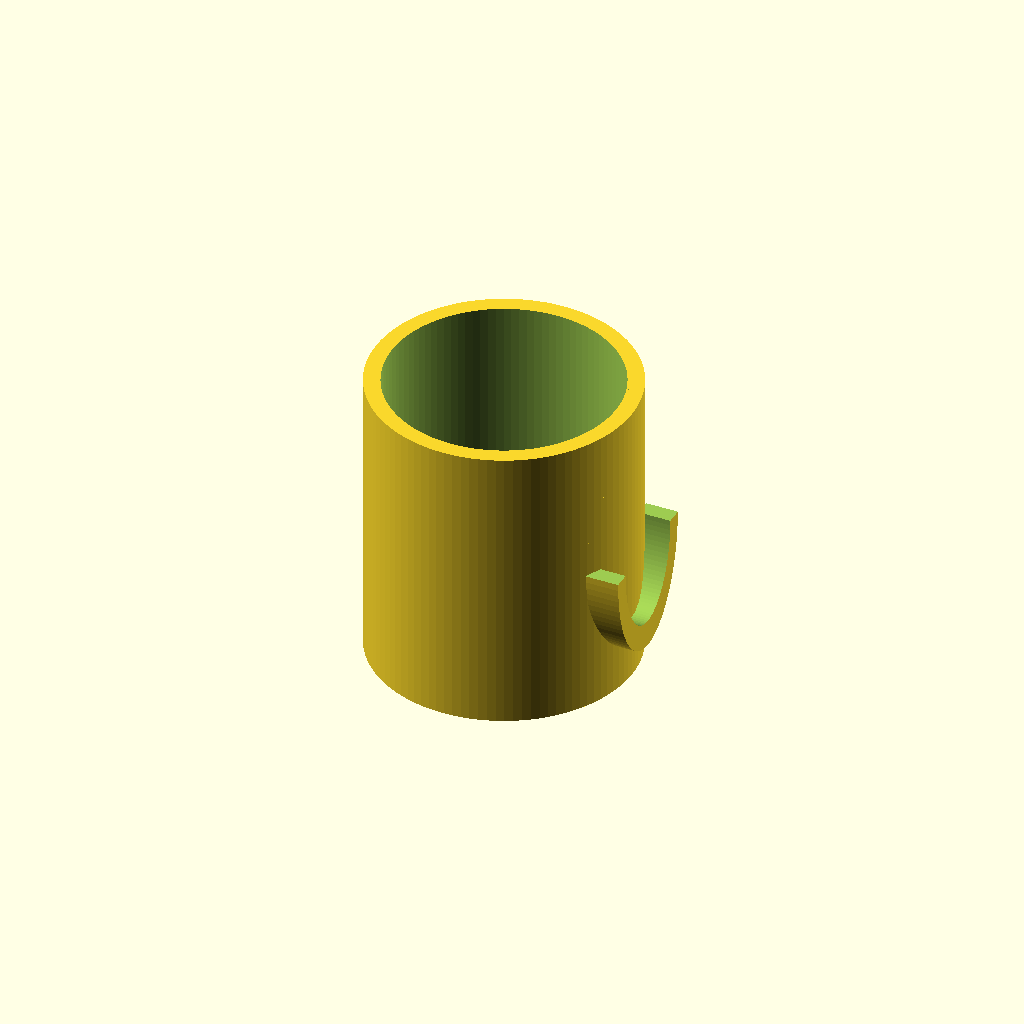
Cell 1: the model at its default parameters.
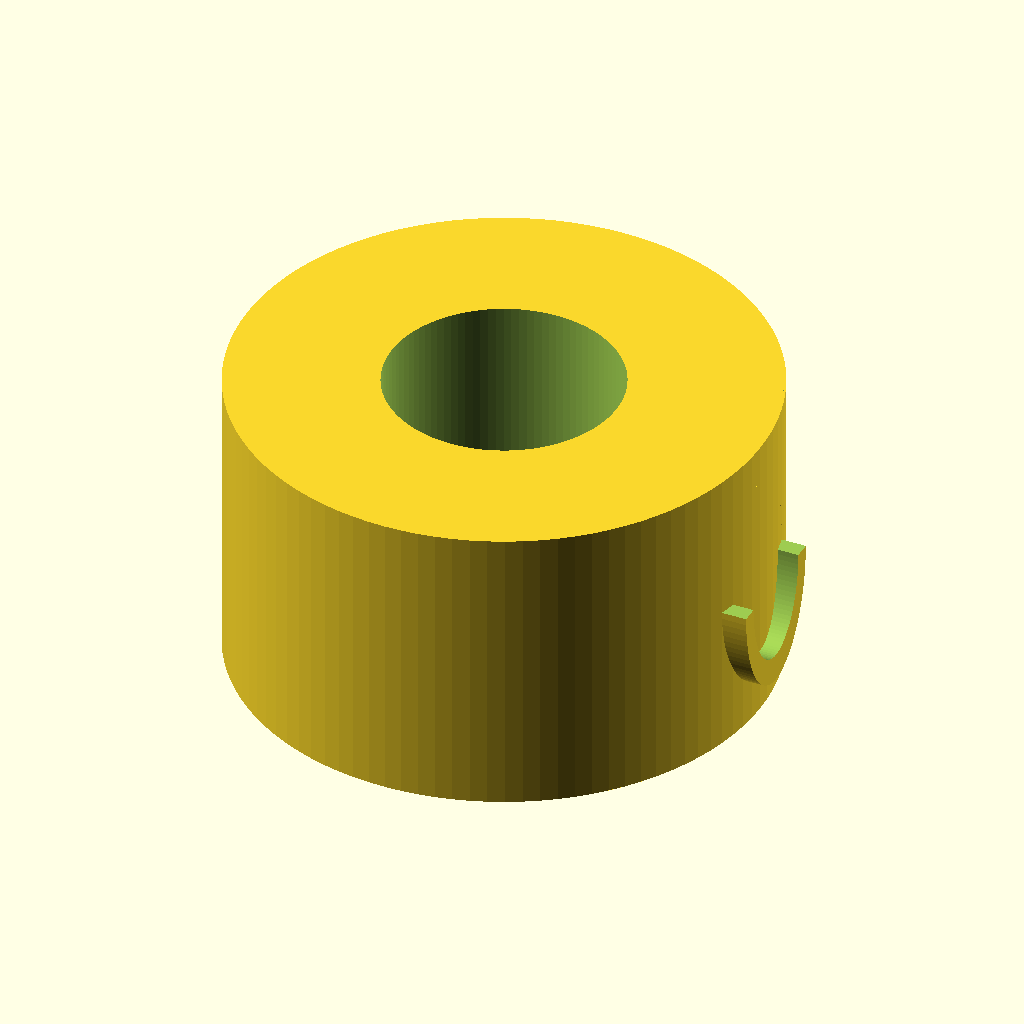
Cell 2: the same model with outer_dia = 160.
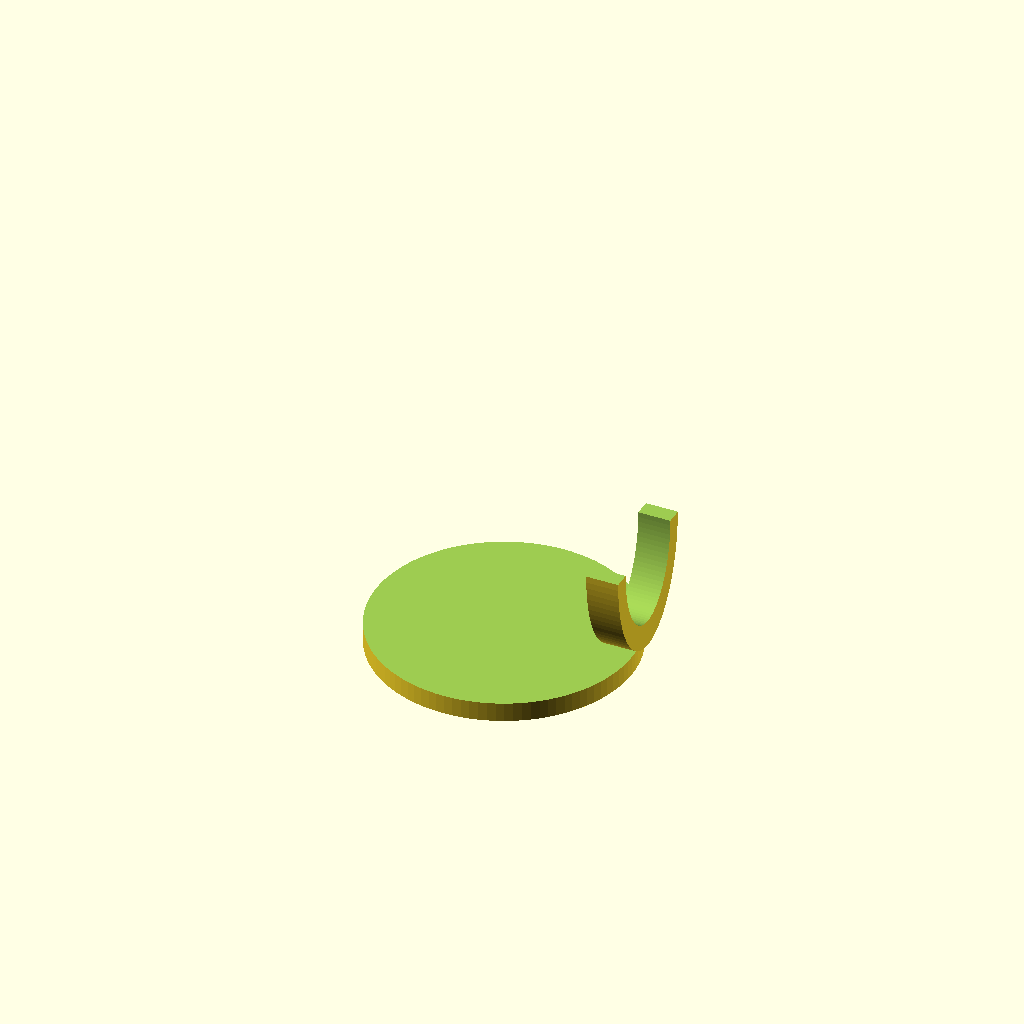
Cell 3 — inner_dia set to 140, the other parameters unchanged.
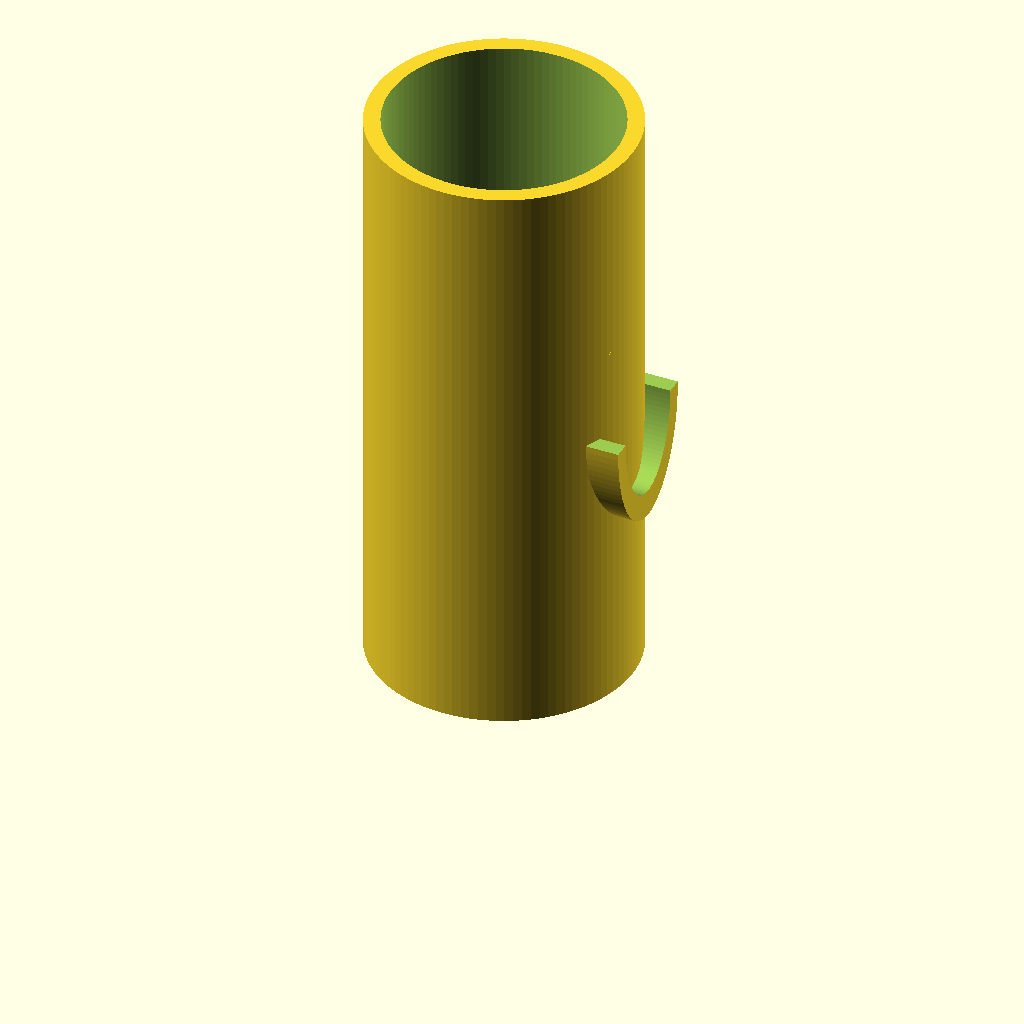
Cell 4: height = 180 (everything else at default).
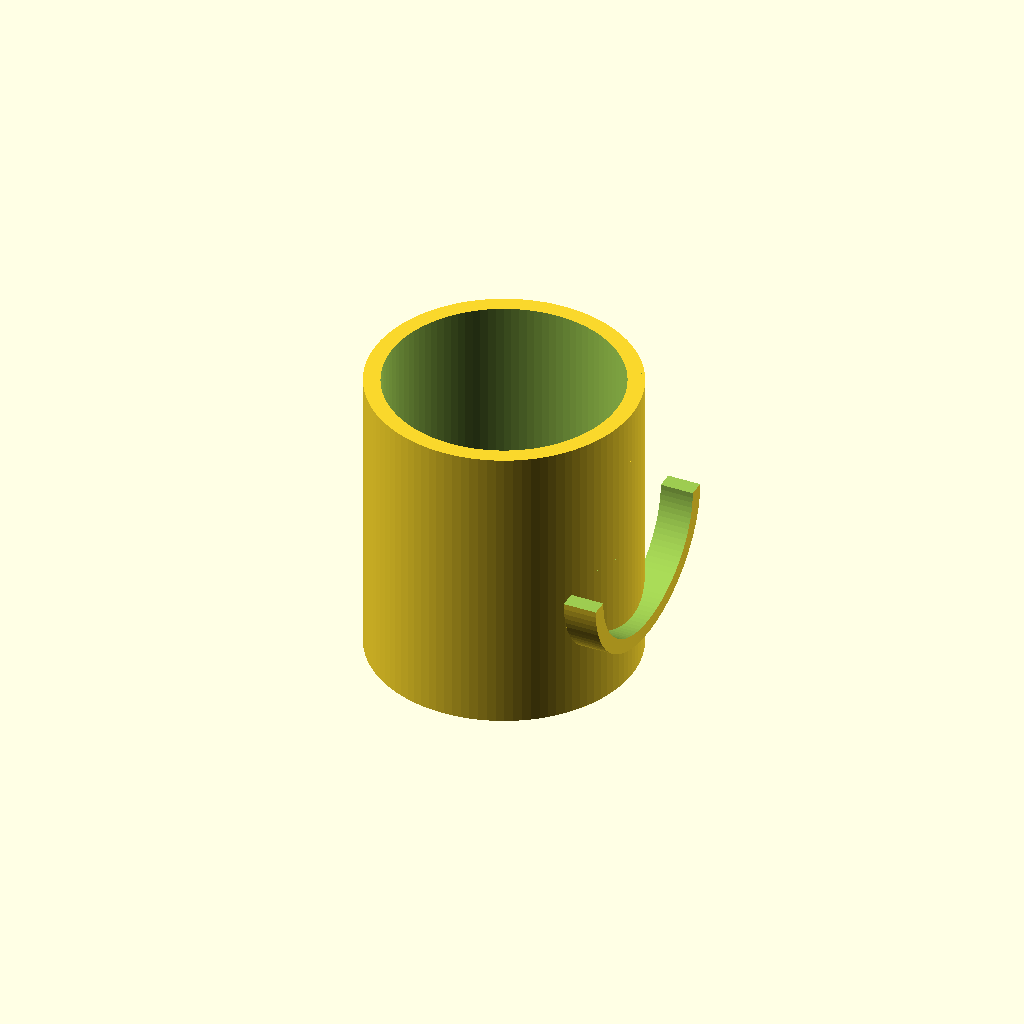
Cell 5: handle_void_h = 60 (everything else at default).
All cells are drawn from one camera (rotation 55°, 0°, 25°, orthographic, colour scheme Cornfield), so only the parameter changes between them.
The OpenSCAD source (results/tier-2-offset-handle-mug/bare_gemma-4-31b-it-5f539603b191-2026-10-06T19-38-47-281Z/final.scad):
$fn = 100;

// Parameters
outer_dia = 80;
inner_dia = 70;
height = 90;
bottom_thickness = 6;
wall_thickness = (outer_dia - inner_dia) / 2;

handle_void_h = 30;
handle_void_w = 25;
handle_thickness = 10; // thickness of the handle "wire"

union() {
    // --- Mug Body ---
    difference() {
        // Outer shell
        cylinder(h = height, d = outer_dia);
        
        // Inner hollow
        translate([0, 0, bottom_thickness])
            cylinder(h = height - bottom_thickness + 1, d = inner_dia);
    }

    // --- Handle ---
    // Positioned at +X axis, centered vertically
    translate([outer_dia / 2, 0, height / 2])
    rotate([0, 90, 0]) 
    // Scale the X-axis (which is the handle's width extension) 
    // to achieve the specific void width while keeping height circular
    scale([handle_void_w / (handle_void_h / 2), 1, 1])
    difference() {
        // Outer shape of the handle ring
        cylinder(h = handle_thickness, r = (handle_void_h / 2) + (handle_thickness / 2), center = true);
        
        // Inner void of the handle ring
        cylinder(h = handle_thickness + 2, r = handle_void_h / 2, center = true);
        
        // Cut off the half that would be inside the mug to create the D-shape
        // Offset the cube to ensure a clean cut and slight overlap for manifold union
        translate([-(handle_void_h / 2), 0, 0])
            cube([handle_void_h, handle_void_h * 2, handle_thickness + 2], center = true);
    }
}
Customizer parameters (derived from the source; name, type, default, range or options):
outer_dia: number, default 80
inner_dia: number, default 70
height: number, default 90
bottom_thickness: number, default 6
handle_void_h: number, default 30
handle_void_w: number, default 25
handle_thickness: number, default 10
